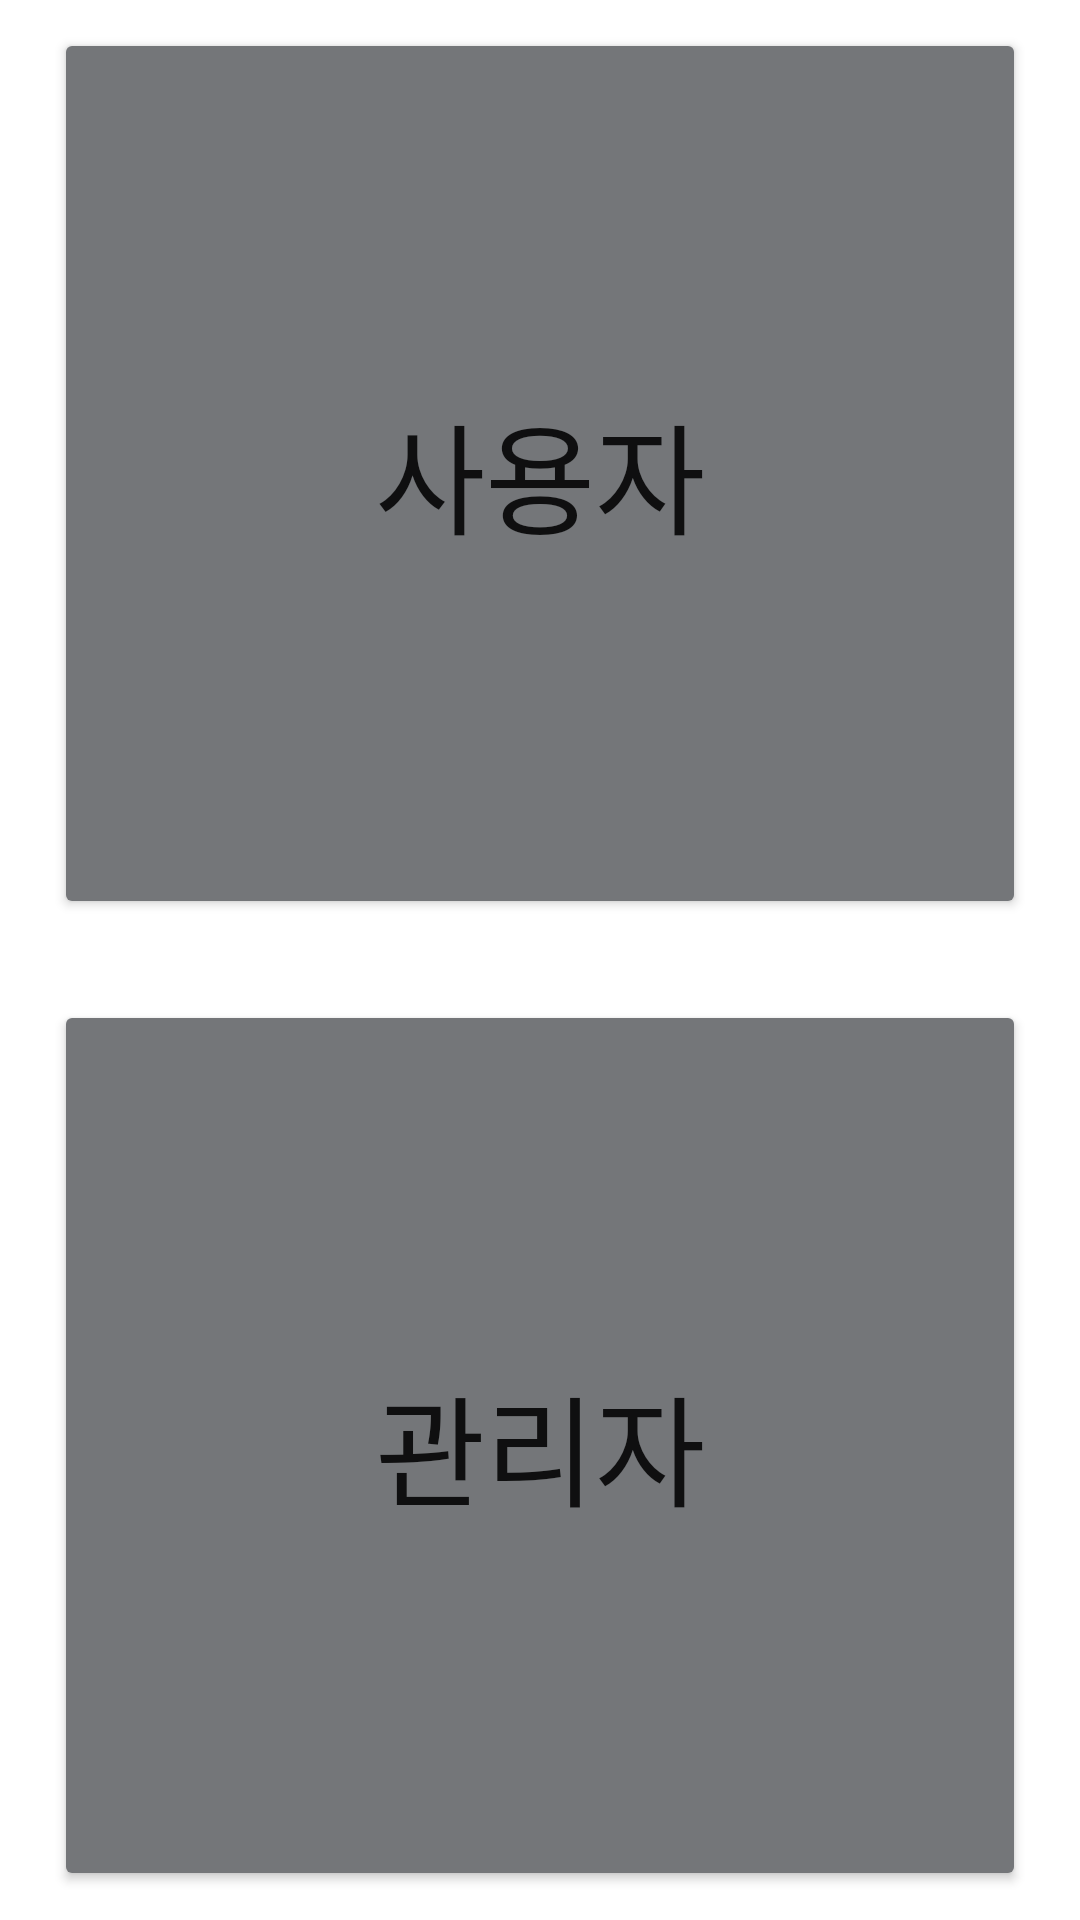

Layout XML and referenced resources for this Android screen:
<!-- AndroidManifest.xml: application theme Theme.ManagingStore -->
<!-- res/layout/activity_main.xml -->
<?xml version="1.0" encoding="utf-8"?>
<androidx.constraintlayout.widget.ConstraintLayout xmlns:android="http://schemas.android.com/apk/res/android"
    xmlns:app="http://schemas.android.com/apk/res-auto"
    xmlns:tools="http://schemas.android.com/tools"
    android:layout_width="match_parent"
    android:layout_height="match_parent"
    tools:context=".MainActivity">

    <LinearLayout
        android:layout_width="match_parent"
        android:layout_height="match_parent"
        android:orientation="vertical"
        android:gravity="center"
        tools:layout_editor_absoluteX="185dp"
        tools:layout_editor_absoluteY="1dp">

        <Button
            android:id="@+id/userButton"
            android:layout_width="324dp"
            android:layout_height="297dp"
            android:backgroundTint="@color/material_dynamic_neutral50"
            android:text="사용자"
            android:textSize="40sp"
            app:layout_constraintEnd_toEndOf="parent"
            app:layout_constraintStart_toStartOf="parent"
            tools:layout_editor_absoluteY="42dp" />

        <TextView
            android:id="@+id/textView2"
            android:layout_width="match_parent"
            android:layout_height="wrap_content"
            android:textSize="20dp"
            app:layout_constraintBottom_toBottomOf="parent"
            app:layout_constraintTop_toTopOf="parent" />

        <Button
            android:id="@+id/managerButton"
            android:layout_width="324dp"
            android:layout_height="297dp"
            android:backgroundTint="@color/material_dynamic_neutral50"
            android:text="관리자"
            android:textSize="40dp"
            tools:layout_editor_absoluteX="44dp"
            tools:layout_editor_absoluteY="373dp" />

    </LinearLayout>




</androidx.constraintlayout.widget.ConstraintLayout>
<!-- resources referenced by this layout -->
<resources>
  <style name="Theme.ManagingStore" parent="Theme.MaterialComponents.DayNight.DarkActionBar">
          
          <item name="colorPrimary">@color/purple_500</item>
          <item name="colorPrimaryVariant">@color/purple_700</item>
          <item name="colorOnPrimary">@color/white</item>
          
          <item name="colorSecondary">@color/teal_200</item>
          <item name="colorSecondaryVariant">@color/teal_700</item>
          <item name="colorOnSecondary">@color/black</item>
          
          <item name="android:statusBarColor" tools:targetApi="l">?attr/colorPrimaryVariant</item>
          
      </style>
  <!-- not gathered from this repository: default colours our renderer supplied (Android Studio template values) -->
  <color name="purple_500">#FF6200EE</color>
  <color name="purple_700">#FF3700B3</color>
  <color name="teal_200">#FF03DAC5</color>
  <color name="teal_700">#FF018786</color>
  <color name="black">#FF000000</color>
  <color name="white">#FFFFFFFF</color>
</resources>
